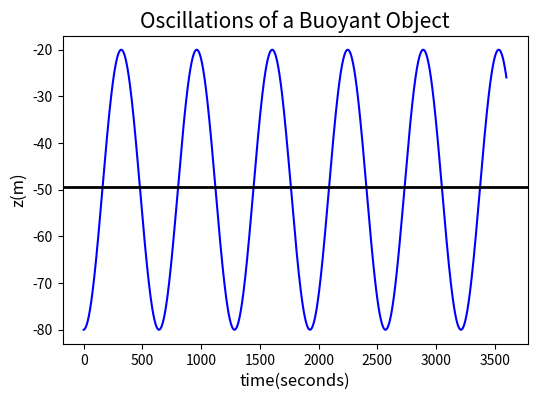

Write the Python code that produced this figure. (Note: this script raises an exception after producing the figure.)
import numpy as np  
import matplotlib.pyplot as plt
from matplotlib.pyplot import MultipleLocator

#Simulation settings
EndTime = 3600
dt = 1
z0_obj = -80
w0_obj = 0
pobj = 1025.5
p_0 = 1025
g = 9.8

#Model definition
def pamb(z):
    p = p_0-z*0.01
    return p

def get_w(w0,z0):
    w1 = w0 - dt*g*(pobj-pamb(z0))/pobj
    return w1

def get_z(w1,z0):
    z1 = z0 + dt*w1
    return(z1)

z_list = []
time_list = []
for time in range(0,EndTime,dt):
    w0_obj = get_w(w0_obj,z0_obj)
    z0_obj = get_z(w0_obj,z0_obj)
    z_list.append(z0_obj)
    time_list.append(time)

z_mean = np.mean(z_list)
       
fig = plt.figure(figsize=(6,4),dpi=200)
ax1 = fig.add_subplot(111)

#只画了单色的折线图，因为plt.plot只能统一设置线条颜色
line1 = ax1.plot(time_list,z_list,color='b')
line2 = ax1.axhline(y=z_mean,color='k',lw=2)

ax1.set_xlabel('time(seconds)',fontsize=12)
ax1.set_ylabel('z(m)',fontsize=12)
ax1.set_title('Oscillations of a Buoyant Object',fontsize=15)

plt.savefig('C:/Users/<user>/Desktop/Oscillations.jpg')
plt.show()